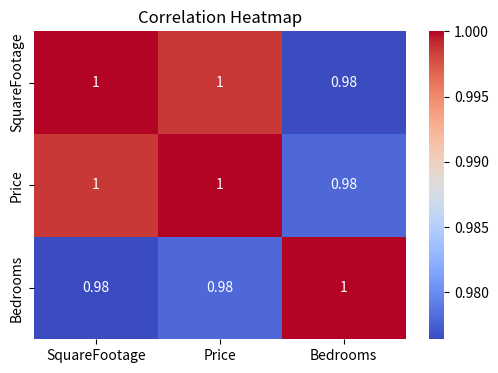
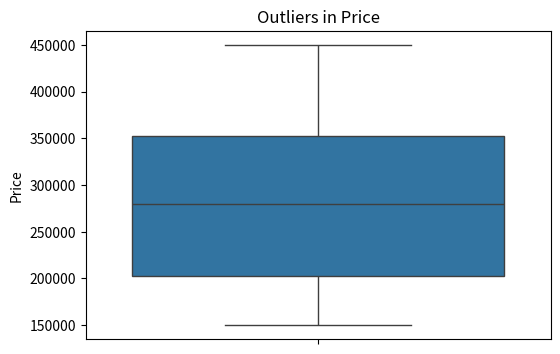

Reproduce these figures in Python, in order.
#Task 3
import pandas as pd
import seaborn as sns
import matplotlib.pyplot as plt

# Sample dataset (same housing data)
data = {
    "SquareFootage": [800, 1000, 1200, 1500, 1800, 2000, 2300, 2600],
    "Price": [150000, 180000, 210000, 260000, 300000, 340000, 390000, 450000],
    "Bedrooms": [1, 2, 2, 3, 3, 4, 4, 5]
}

df = pd.DataFrame(data)

# -----------------------------
# 1️⃣ Correlation Matrix
# -----------------------------
corr_matrix = df.corr()
print("Correlation Matrix:\n", corr_matrix)

# Heatmap visualization
plt.figure(figsize=(6,4))
sns.heatmap(corr_matrix, annot=True, cmap="coolwarm")
plt.title("Correlation Heatmap")
plt.show()

# -----------------------------
# 2️⃣ Boxplot to detect outliers
# -----------------------------
plt.figure(figsize=(6,4))
sns.boxplot(y=df["Price"])
plt.title("Outliers in Price")
plt.show()
